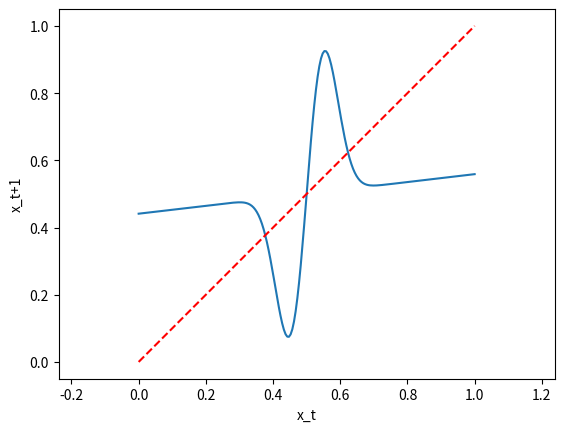
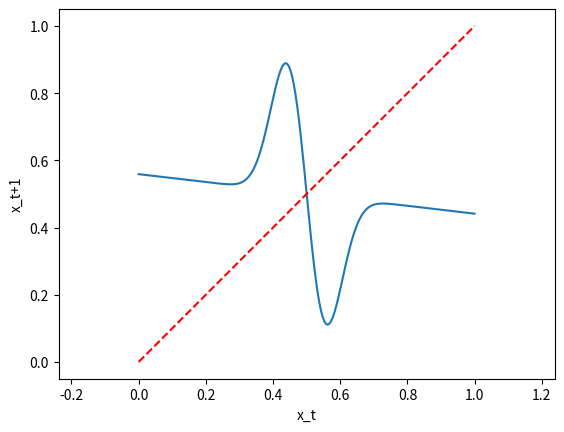
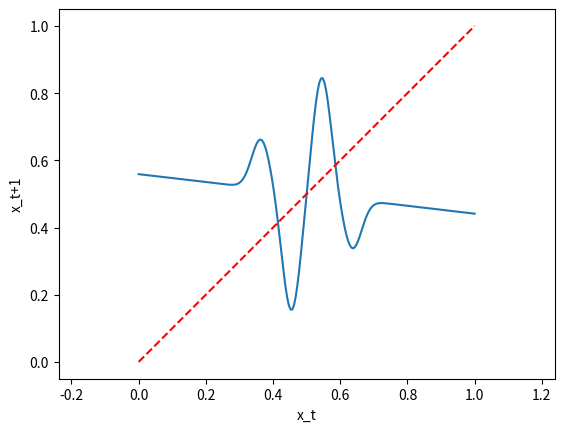
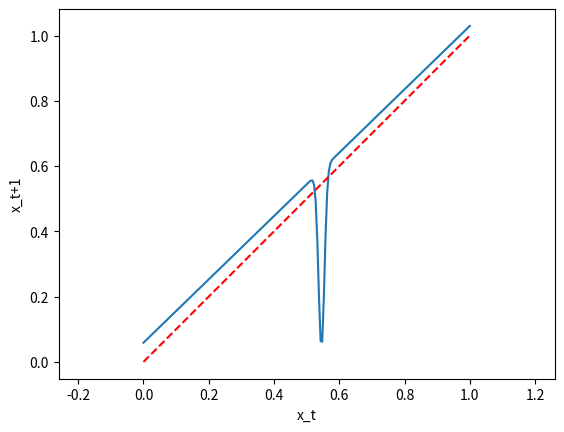
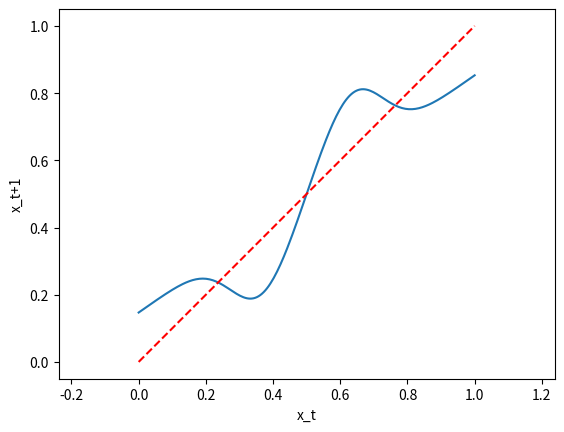

Write the Python code that produced these figures, in order.
# coding utf-8
import math
import matplotlib.pyplot as plt
import numpy as np

def rbf_1d(x, h, c, sigma):
    return h * math.exp(-0.5 * math.pow((x - c) / sigma, 2))

def function_1(x):
    a = 0.4 / 3.4
    b = 1.5 / 3.4
    h_1 = -1.6 / 3.4
    h_2 = -h_1
    c_1 = 5.0 / 11
    c_2 = 6.0 / 11
    sigma_1 = 0.5 / 11
    sigma_2 = sigma_1
    return a * x + b + rbf_1d(x, h_1, c_1, sigma_1) + rbf_1d(x, h_2, c_2, sigma_2)

def function_2(x):
    a = -0.4 / 3.4
    b = 1.9 / 3.4
    h_1 = 1.6 / 3.4
    h_2 = -h_1
    c_1 = 5.0 / 11
    c_2 = 6.0 / 11
    sigma_1 = 0.6 / 11
    sigma_2 = sigma_1
    return a * x + b + rbf_1d(x, h_1, c_1, sigma_1) + rbf_1d(x, h_2, c_2, sigma_2)

def function_3(x):
    a = -0.4 / 3.4
    b = 1.9 / 3.4
    h_1 = 0.5 / 3.4
    h_2 = -1.2 / 3.4
    h_3 = -h_2
    h_4 = -h_1
    c_1 = 4.0 / 11
    c_2 = 5.0 / 11
    c_3 = 6.0 / 11
    c_4 = 7.0 / 11
    sigma = 0.3 / 11
    return a * x + b + rbf_1d(x, h_1, c_1, sigma) + rbf_1d(x, h_2, c_2, sigma) + rbf_1d(x, h_3, c_3, sigma) + rbf_1d(x, h_4, c_4, sigma)

def function_4(x):
    a = 3.3 / 3.4
    b = 0.2 / 3.4
    h_1 = -6.0 / 11
    c_1 = 6.0 / 11
    sigma = 0.1 / 11
    return a * x + b + rbf_1d(x, h_1, c_1, sigma)

def function_5(x):
    a = 2.4 / 3.4
    b = 0.5 / 3.4
    h_1 = -0.7 / 3.4
    h_2 = -h_1
    c_1 = 4.0 / 11
    c_2 = 7.0 / 11
    sigma = 1.0 / 11
    return a * x + b + rbf_1d(x, h_1, c_1, sigma) + rbf_1d(x, h_2, c_2, sigma)

if __name__ == "__main__":
    x = np.linspace(0, 1, 200)
    f1 = np.vectorize(function_1)
    f2 = np.vectorize(function_2)
    f3 = np.vectorize(function_3)
    f4 = np.vectorize(function_4)
    f5 = np.vectorize(function_5)

    plt.figure(1)
    plt.plot(x, f1(x))
    plt.plot(x, x, 'r--')
    plt.axis('equal')
    plt.xlabel('x_t')
    plt.ylabel('x_t+1')

    plt.figure(2)
    plt.plot(x, f2(x))
    plt.plot(x, x, 'r--')
    plt.axis('equal')
    plt.xlabel('x_t')
    plt.ylabel('x_t+1')

    plt.figure(3)
    plt.plot(x, f3(x))
    plt.plot(x, x, 'r--')
    plt.axis('equal')
    plt.xlabel('x_t')
    plt.ylabel('x_t+1')

    plt.figure(4)
    plt.plot(x, f4(x))
    plt.plot(x, x, 'r--')
    plt.axis('equal')
    plt.xlabel('x_t')
    plt.ylabel('x_t+1')

    plt.figure(5)
    plt.plot(x, f5(x))
    plt.plot(x, x, 'r--')
    plt.axis('equal')
    plt.xlabel('x_t')
    plt.ylabel('x_t+1')

    plt.show()

